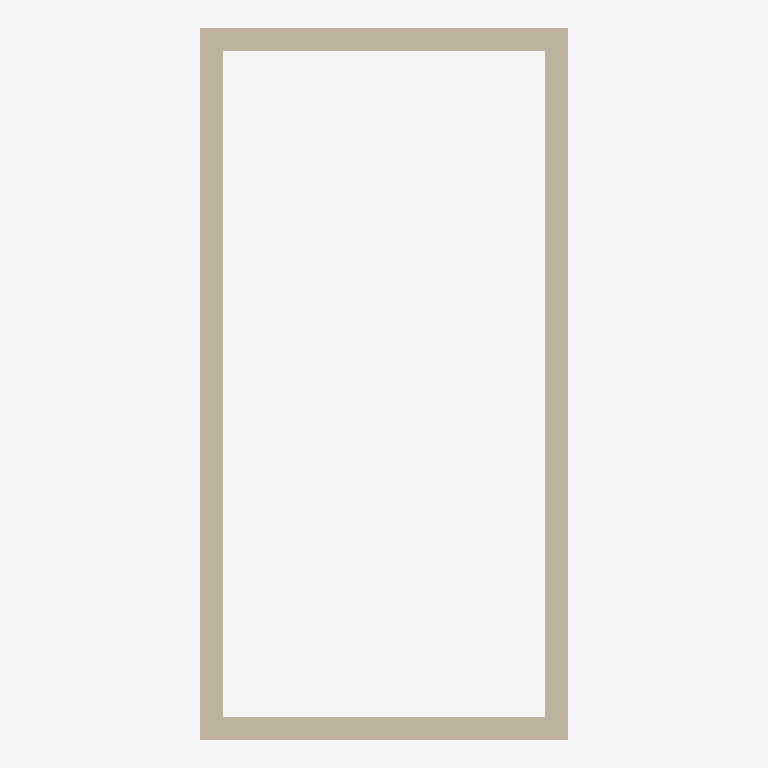
Plan cut of the same IFC building model at storey '레벨 1' (level 0.00 m, cut at 1.40 m), seen from above with north up, elements coloured by IFC class: 4 walls (beige). Cut surfaces are drawn darker.
Extent 3.2 m × 6.2 m × 4.0 m (x, y, z). Storeys (1): 레벨 1 at 0.00 m. Elements (4): 4 IfcWallStandardCase.

HEADER;
FILE_DESCRIPTION(('ViewDefinition [CoordinationView]'),'2;1');
FILE_NAME('','2017-04-10T15:00:20',(''),(''),'The EXPRESS Data Manager Version 5.02.0100.07 : ','20150714_1515(x64) - Exporter 16.0.490.0 - Defau','');
FILE_SCHEMA(('IFC2X3'));
ENDSEC;
DATA;
#94=IFCPROJECT('0hNk1k2CXCVRxFCEcpB8ek',#41,'',$,$,'C:\\Users\\NT910S3P\\Desktop\\test.ifc','',(#83,#91),#78);
#457=IFCSITE('0hNk1k2CXCVRxFCEcpB8ei',#41,'Default',$,'',#456,$,$,.ELEMENT.,(42,24,53,508911),(-71,-15,-29,-58837),0.0,$,$);
#104=IFCBUILDING('0hNk1k2CXCVRxFCEcpB8el',#41,'',$,$,#32,$,'',.ELEMENT.,$,$,#100);
#113=IFCBUILDINGSTOREY('0hNk1k2CXCVRxFCEbCqt0A',#41,'레벨 1',$,$,#111,$,'레벨 1',.ELEMENT.,0.0);
#149=IFCWALLSTANDARDCASE('1SUvSaOq56aQBdeNQms7iT',#41,'기본 벽:벽 1:2571',$,'기본 벽:벽 1:1523',#118,#145,'2571');
#354=IFCWALLSTANDARDCASE('1SUvSaOq56aQBdeNQms7hg',#41,'기본 벽:벽 1:3068',$,'기본 벽:벽 1:1523',#334,#352,'3068');
#292=IFCWALLSTANDARDCASE('1SUvSaOq56aQBdeNQms7ll',#41,'기본 벽:벽 1:2809',$,'기본 벽:벽 1:1523',#272,#290,'2809');
#416=IFCWALLSTANDARDCASE('1SUvSaOq56aQBdeNQms7sr',#41,'기본 벽:벽 1:3235',$,'기본 벽:벽 1:1523',#396,#414,'3235');
ENDSEC;
